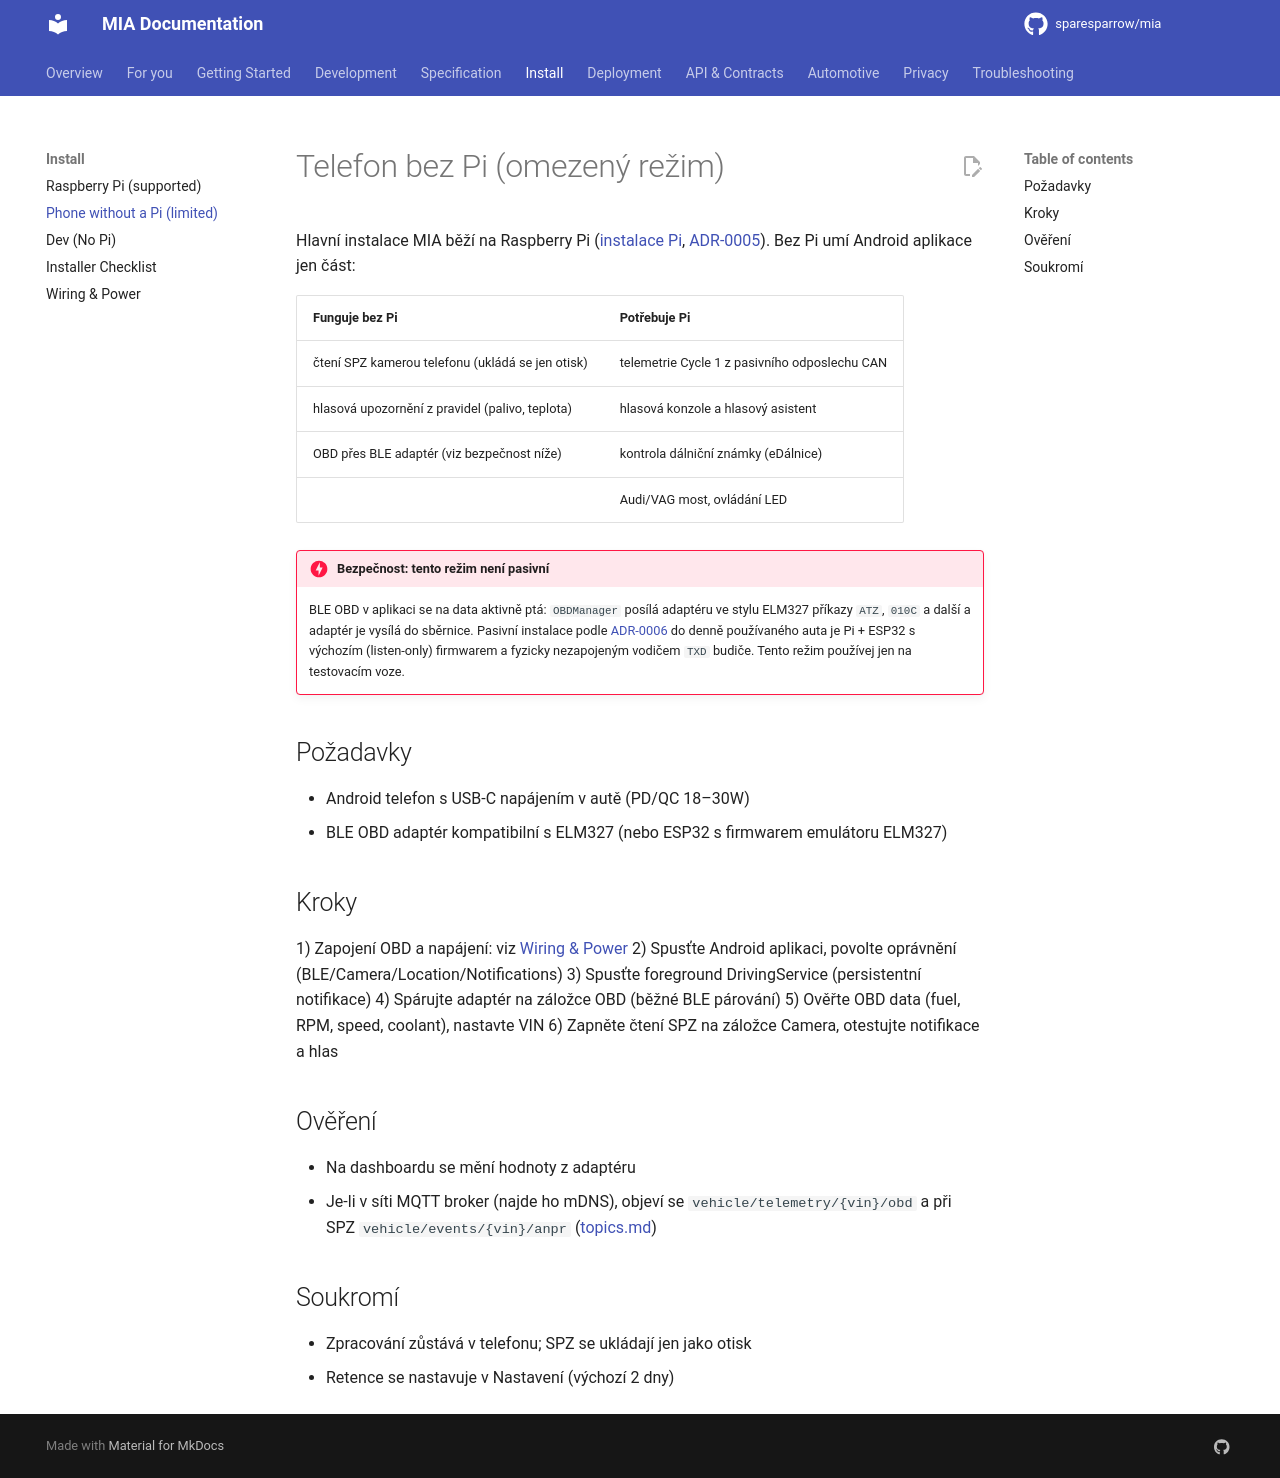

repository: sparesparrow/mia · page: docs/install/phone/index.html · generator: mkdocs

# Telefon bez Pi (omezený režim)

Hlavní instalace MIA běží na Raspberry Pi ([instalace Pi](pi-gateway.md),
[ADR-0005](../spec/decisions/0005-raspberry-pi-edge-with-fastapi-gateway.md)). Bez Pi umí Android aplikace jen část:

| Funguje bez Pi | Potřebuje Pi |
|---|---|
| čtení SPZ kamerou telefonu (ukládá se jen otisk) | telemetrie Cycle 1 z pasivního odposlechu CAN |
| hlasová upozornění z pravidel (palivo, teplota) | hlasová konzole a hlasový asistent |
| OBD přes BLE adaptér (viz bezpečnost níže) | kontrola dálniční známky (eDálnice) |
| | Audi/VAG most, ovládání LED |

!!! danger "Bezpečnost: tento režim není pasivní"
    BLE OBD v aplikaci se na data aktivně ptá: `OBDManager` posílá adaptéru ve stylu ELM327 příkazy `ATZ`,
    `010C` a další a adaptér je vysílá do sběrnice. Pasivní instalace podle
    [ADR-0006](../spec/decisions/0006-passive-vehicle-access-by-default.md) do denně používaného auta je
    Pi + ESP32 s výchozím (listen-only) firmwarem a fyzicky nezapojeným vodičem `TXD` budiče.
    Tento režim používej jen na testovacím voze.

## Požadavky
- Android telefon s USB‑C napájením v autě (PD/QC 18–30W)
- BLE OBD adaptér kompatibilní s ELM327 (nebo ESP32 s firmwarem emulátoru ELM327)

## Kroky
1) Zapojení OBD a napájení: viz [Wiring & Power](../wiring.md)
2) Spusťte Android aplikaci, povolte oprávnění (BLE/Camera/Location/Notifications)
3) Spusťte foreground DrivingService (persistentní notifikace)
4) Spárujte adaptér na záložce OBD (běžné BLE párování)
5) Ověřte OBD data (fuel, RPM, speed, coolant), nastavte VIN
6) Zapněte čtení SPZ na záložce Camera, otestujte notifikace a hlas

## Ověření
- Na dashboardu se mění hodnoty z adaptéru
- Je-li v síti MQTT broker (najde ho mDNS), objeví se `vehicle/telemetry/{vin}/obd` a při SPZ
  `vehicle/events/{vin}/anpr` ([topics.md](../spec/interfaces/topics.md))

## Soukromí
- Zpracování zůstává v telefonu; SPZ se ukládají jen jako otisk
- Retence se nastavuje v Nastavení (výchozí 2 dny)
